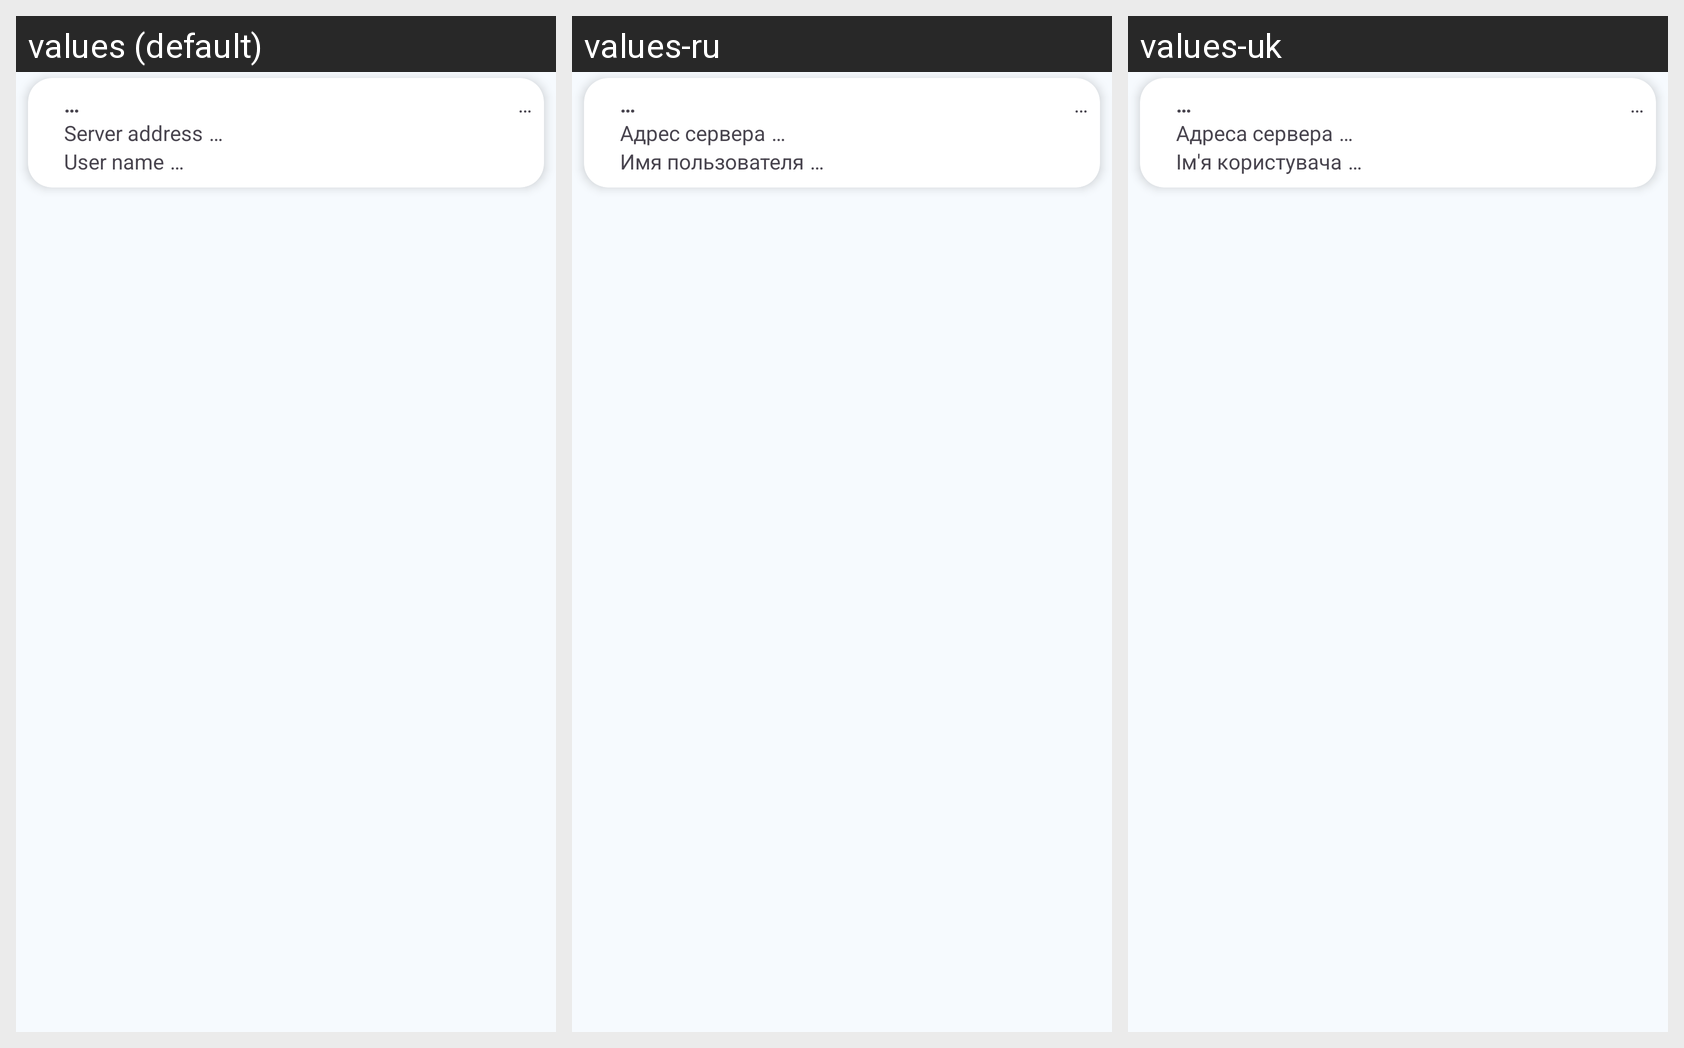

Translations of the strings shown on this Android screen, per locale in the grid:
Android screen res/layout/connections_list_item.xml rendered under 3 locales, left to right: values (default), values-ru, values-uk. Device: Nexus 5 (rendered at 1080×1920; each locale shown at half size, 540×960, under a caption strip naming it); theme AppTheme.
Strings drawn on this screen, with the default value and each locale's value (text and hints the layout hard-codes, and strings that could not be matched under every locale, appear in the picture but are not listed):

holder_text
  values: …
  values-ru: …
  values-uk: …

pref_server_address
  values: Server address
  values-ru: Адрес сервера
  values-uk: Адреса сервера

pref_user_name
  values: User name
  values-ru: Имя пользователя
  values-uk: Ім'я користувача
